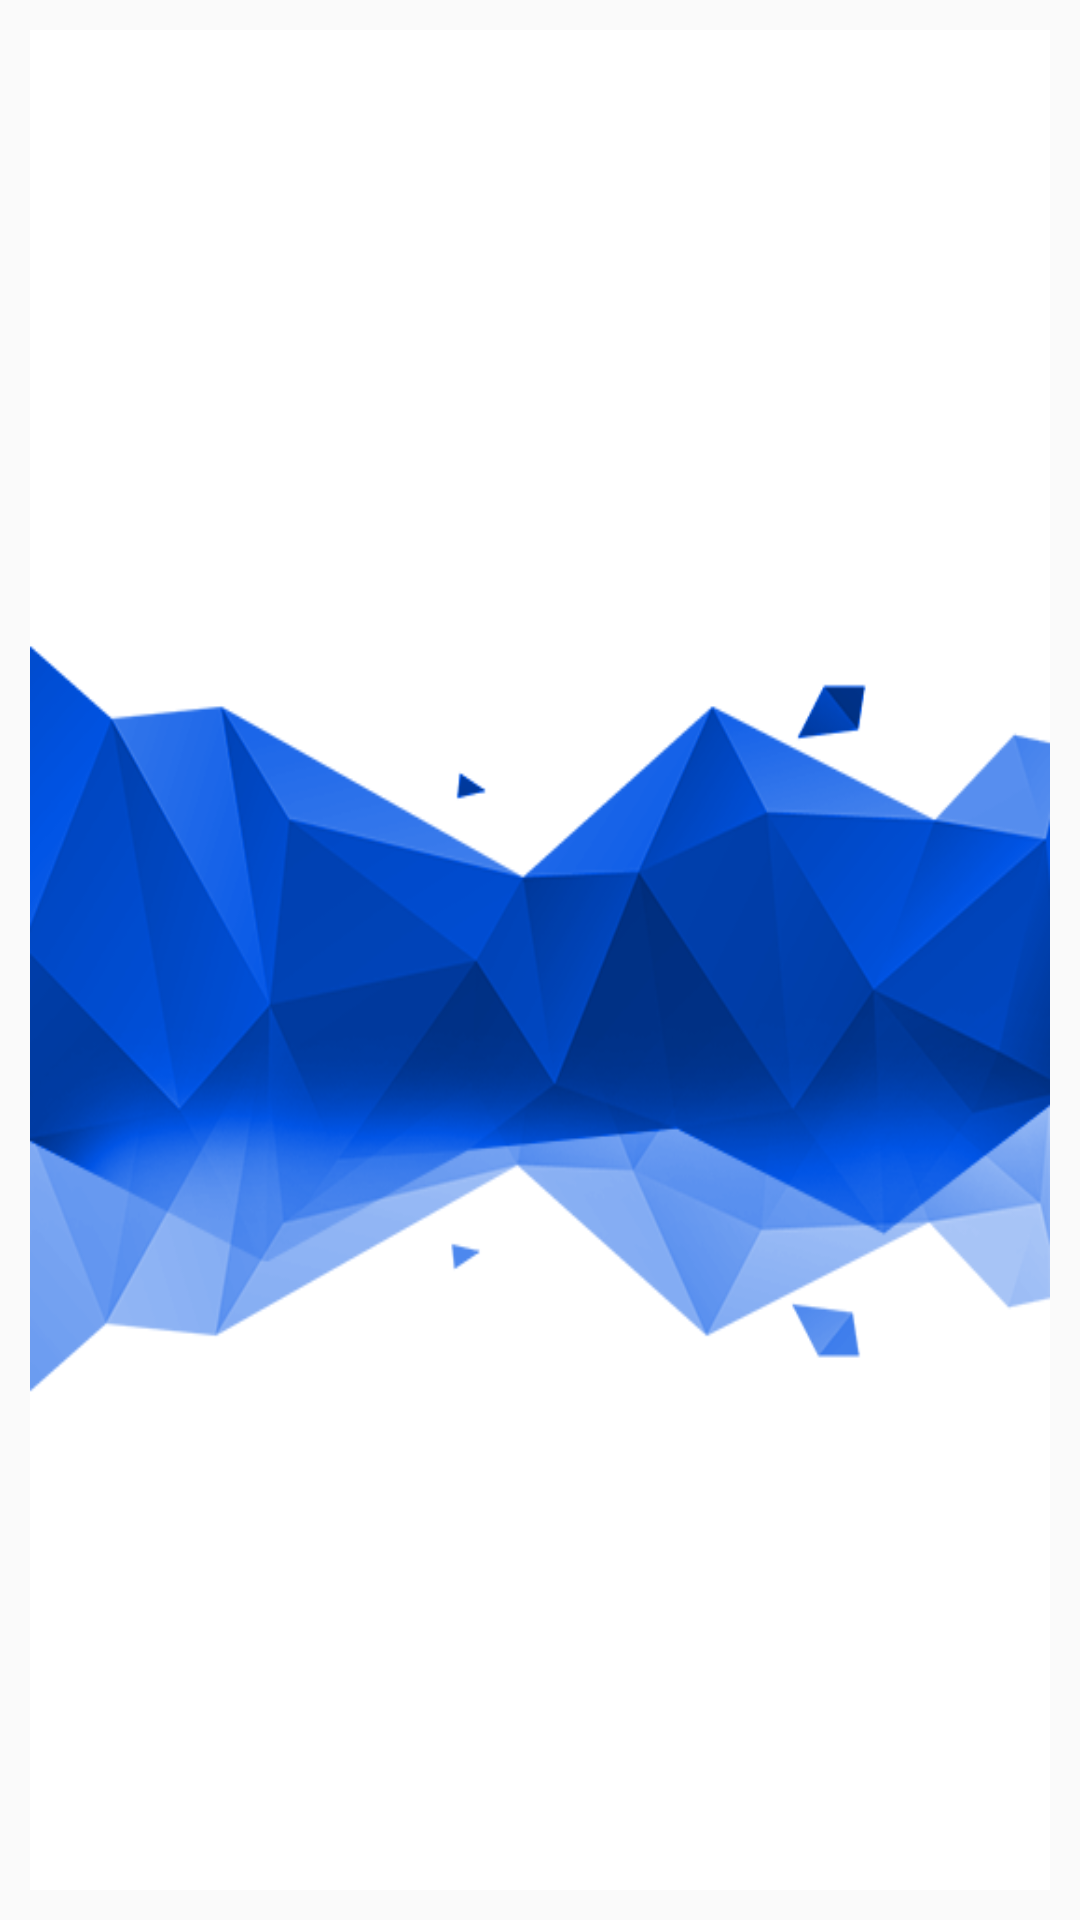

Produce the Android XML layout that renders to this screen, including the resource entries it uses.
<!-- AndroidManifest.xml: application theme AppTheme -->
<!-- res/layout/tanchuang_item.xml -->
<?xml version="1.0" encoding="utf-8"?>
<RelativeLayout xmlns:android="http://schemas.android.com/apk/res/android"
    android:id="@+id/ffflll"
    android:layout_width="match_parent"
    android:layout_height="match_parent">

    <LinearLayout
        android:orientation="vertical"
        android:gravity="center"
        android:id="@+id/ggghhh"
        android:layout_marginTop="10dp"
        android:layout_marginBottom="10dp"
        android:background="@drawable/yg_bg"
        android:layout_marginLeft="10dp"
        android:layout_marginRight="10dp"
        android:layout_width="match_parent"
        android:layout_height="match_parent">
        <ImageView
            android:id="@+id/touxiang"
            android:layout_width="180dp"
            android:layout_height="180dp"
            android:scaleType="fitXY" />

        <TextView
            android:textSize="28sp"
            android:id="@+id/zhuangtai33"
            android:layout_marginTop="180dp"
            android:textColor="@color/lanse33"
            android:layout_width="wrap_content"
            android:layout_height="wrap_content" />

        <TextView
            android:textSize="28sp"
            android:layout_marginTop="10dp"
            android:id="@+id/name33"
            android:gravity="center"
            android:textColor="@color/colorBar_bg"
            android:layout_width="match_parent"
            android:layout_marginLeft="8dp"
            android:layout_marginRight="8dp"
            android:layout_height="wrap_content" />



    </LinearLayout>






</RelativeLayout>
<!-- resources referenced by this layout -->
<resources>
  <color name="colorBar_bg">#0d2cf9</color>
  <color name="lanse33">#1b37d6</color>
  <!-- drawable yg_bg: png bitmap (drawable-hdpi, 61559 bytes) -->
  <style name="AppTheme" parent="Theme.AppCompat.Light.NoActionBar">
          <item name="android:listDivider">@drawable/divider</item>
      </style>
  <!-- drawable divider (drawable) -->
  <?xml version="1.0" encoding="utf-8"?>
  <shape xmlns:android="http://schemas.android.com/apk/res/android"
      android:shape="rectangle">
      <size android:height="20dp" android:width="20dp"/>
      <solid android:color="#ff992900" />
  
  </shape>
</resources>
